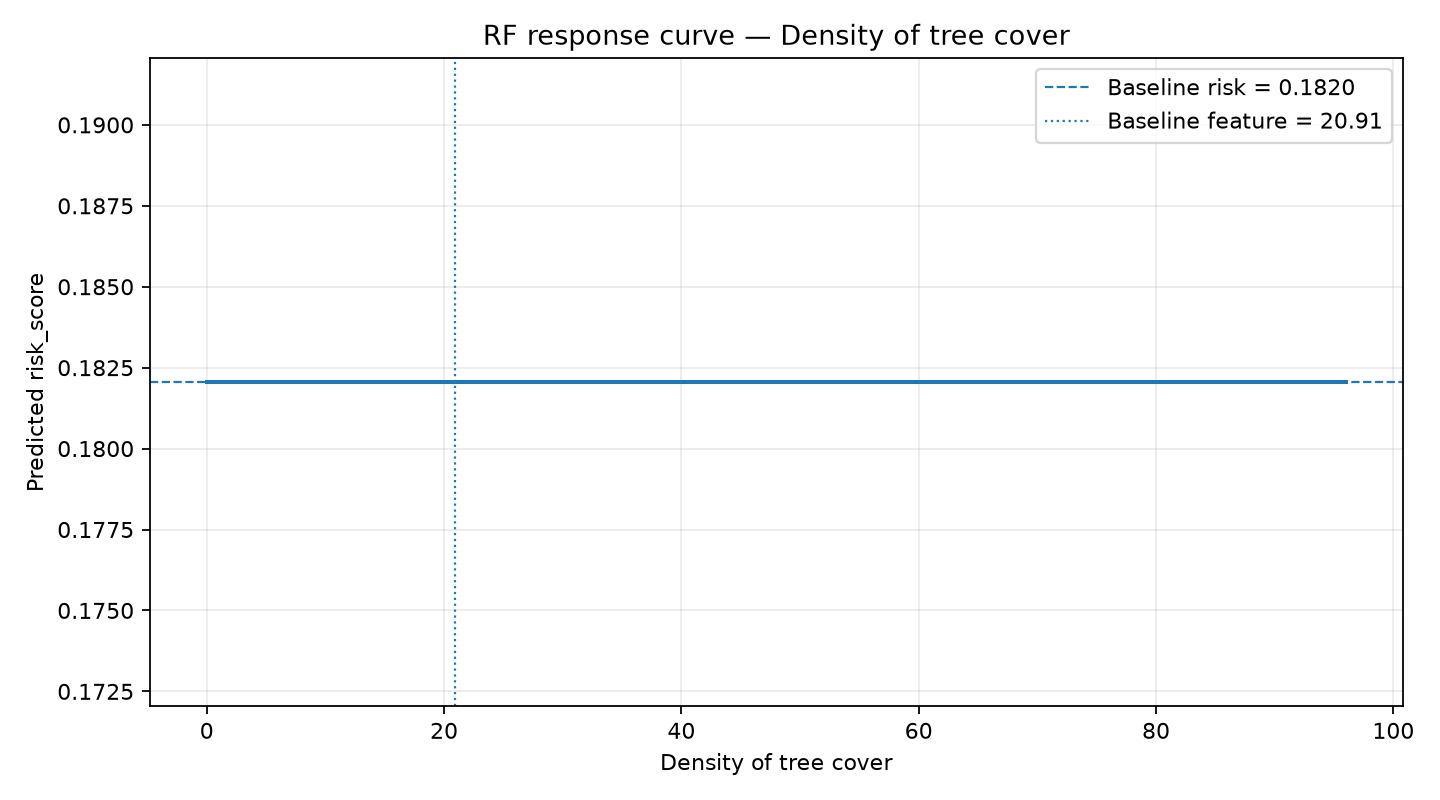

Data behind this chart, as committed beside it:
feature, feature_value, baseline_feature_value, baseline_risk_score, scenario_risk_score, risk_score_delta, is_baseline_point, grid_q01, grid_q99, observed_min, observed_max, n_dataset_rows
Density of tree cover, 0.0, 20.91, 0.182, 0.182, 0.0, False, 0.0, 96.0, 0.0, 100.0, 49382
Density of tree cover, 0.96, 20.91, 0.182, 0.182, 0.0, False, 0.0, 96.0, 0.0, 100.0, 49382
Density of tree cover, 1.92, 20.91, 0.182, 0.182, 2.7755575615628914e-17, False, 0.0, 96.0, 0.0, 100.0, 49382
Density of tree cover, 2.88, 20.91, 0.182, 0.182, 2.7755575615628914e-17, False, 0.0, 96.0, 0.0, 100.0, 49382
Density of tree cover, 3.84, 20.91, 0.182, 0.182, 0.0, False, 0.0, 96.0, 0.0, 100.0, 49382
Density of tree cover, 4.8, 20.91, 0.182, 0.182, 0.0, False, 0.0, 96.0, 0.0, 100.0, 49382
Density of tree cover, 5.76, 20.91, 0.182, 0.182, 0.0, False, 0.0, 96.0, 0.0, 100.0, 49382
Density of tree cover, 6.72, 20.91, 0.182, 0.182, -2.7755575615628914e-17, False, 0.0, 96.0, 0.0, 100.0, 49382
Density of tree cover, 7.68, 20.91, 0.182, 0.182, 0.0, False, 0.0, 96.0, 0.0, 100.0, 49382
Density of tree cover, 8.64, 20.91, 0.182, 0.182, 2.7755575615628914e-17, False, 0.0, 96.0, 0.0, 100.0, 49382
Density of tree cover, 9.6, 20.91, 0.182, 0.182, 0.0, False, 0.0, 96.0, 0.0, 100.0, 49382
Density of tree cover, 10.56, 20.91, 0.182, 0.182, 0.0, False, 0.0, 96.0, 0.0, 100.0, 49382
Density of tree cover, 11.52, 20.91, 0.182, 0.182, 0.0, False, 0.0, 96.0, 0.0, 100.0, 49382
Density of tree cover, 12.48, 20.91, 0.182, 0.182, 2.7755575615628914e-17, False, 0.0, 96.0, 0.0, 100.0, 49382
Density of tree cover, 13.44, 20.91, 0.182, 0.182, 0.0, False, 0.0, 96.0, 0.0, 100.0, 49382
Density of tree cover, 14.4, 20.91, 0.182, 0.182, 2.7755575615628914e-17, False, 0.0, 96.0, 0.0, 100.0, 49382
Density of tree cover, 15.36, 20.91, 0.182, 0.182, 0.0, False, 0.0, 96.0, 0.0, 100.0, 49382
Density of tree cover, 16.32, 20.91, 0.182, 0.182, 0.0, False, 0.0, 96.0, 0.0, 100.0, 49382
Density of tree cover, 17.28, 20.91, 0.182, 0.182, 0.0, False, 0.0, 96.0, 0.0, 100.0, 49382
Density of tree cover, 18.24, 20.91, 0.182, 0.182, 0.0, False, 0.0, 96.0, 0.0, 100.0, 49382
Density of tree cover, 19.2, 20.91, 0.182, 0.182, 2.7755575615628914e-17, False, 0.0, 96.0, 0.0, 100.0, 49382
Density of tree cover, 20.16, 20.91, 0.182, 0.182, 0.0, False, 0.0, 96.0, 0.0, 100.0, 49382
Density of tree cover, 20.91, 20.91, 0.182, 0.182, 2.7755575615628914e-17, True, 0.0, 96.0, 0.0, 100.0, 49382
Density of tree cover, 21.12, 20.91, 0.182, 0.182, 0.0, False, 0.0, 96.0, 0.0, 100.0, 49382
Density of tree cover, 22.08, 20.91, 0.182, 0.182, -2.7755575615628914e-17, False, 0.0, 96.0, 0.0, 100.0, 49382
Density of tree cover, 23.04, 20.91, 0.182, 0.182, 0.0, False, 0.0, 96.0, 0.0, 100.0, 49382
Density of tree cover, 24.0, 20.91, 0.182, 0.182, 2.7755575615628914e-17, False, 0.0, 96.0, 0.0, 100.0, 49382
Density of tree cover, 24.96, 20.91, 0.182, 0.182, -2.7755575615628914e-17, False, 0.0, 96.0, 0.0, 100.0, 49382
Density of tree cover, 25.92, 20.91, 0.182, 0.182, 0.0, False, 0.0, 96.0, 0.0, 100.0, 49382
Density of tree cover, 26.88, 20.91, 0.182, 0.182, 0.0, False, 0.0, 96.0, 0.0, 100.0, 49382
Density of tree cover, 27.84, 20.91, 0.182, 0.182, 2.7755575615628914e-17, False, 0.0, 96.0, 0.0, 100.0, 49382
Density of tree cover, 28.8, 20.91, 0.182, 0.182, 0.0, False, 0.0, 96.0, 0.0, 100.0, 49382
Density of tree cover, 29.76, 20.91, 0.182, 0.182, 0.0, False, 0.0, 96.0, 0.0, 100.0, 49382
Density of tree cover, 30.72, 20.91, 0.182, 0.182, 2.7755575615628914e-17, False, 0.0, 96.0, 0.0, 100.0, 49382
Density of tree cover, 31.68, 20.91, 0.182, 0.182, 2.7755575615628914e-17, False, 0.0, 96.0, 0.0, 100.0, 49382
Density of tree cover, 32.64, 20.91, 0.182, 0.182, 0.0, False, 0.0, 96.0, 0.0, 100.0, 49382
Density of tree cover, 33.6, 20.91, 0.182, 0.182, 0.0, False, 0.0, 96.0, 0.0, 100.0, 49382
Density of tree cover, 34.56, 20.91, 0.182, 0.182, 5.551115123125783e-17, False, 0.0, 96.0, 0.0, 100.0, 49382
Density of tree cover, 35.52, 20.91, 0.182, 0.182, 0.0, False, 0.0, 96.0, 0.0, 100.0, 49382
Density of tree cover, 36.48, 20.91, 0.182, 0.182, 2.7755575615628914e-17, False, 0.0, 96.0, 0.0, 100.0, 49382
Density of tree cover, 37.44, 20.91, 0.182, 0.182, 0.0, False, 0.0, 96.0, 0.0, 100.0, 49382
Density of tree cover, 38.4, 20.91, 0.182, 0.182, 0.0, False, 0.0, 96.0, 0.0, 100.0, 49382
Density of tree cover, 39.36, 20.91, 0.182, 0.182, 0.0, False, 0.0, 96.0, 0.0, 100.0, 49382
Density of tree cover, 40.32, 20.91, 0.182, 0.182, 0.0, False, 0.0, 96.0, 0.0, 100.0, 49382
Density of tree cover, 41.28, 20.91, 0.182, 0.182, -2.7755575615628914e-17, False, 0.0, 96.0, 0.0, 100.0, 49382
Density of tree cover, 42.24, 20.91, 0.182, 0.182, 2.7755575615628914e-17, False, 0.0, 96.0, 0.0, 100.0, 49382
Density of tree cover, 43.2, 20.91, 0.182, 0.182, 0.0, False, 0.0, 96.0, 0.0, 100.0, 49382
Density of tree cover, 44.16, 20.91, 0.182, 0.182, 0.0, False, 0.0, 96.0, 0.0, 100.0, 49382
Density of tree cover, 45.12, 20.91, 0.182, 0.182, 0.0, False, 0.0, 96.0, 0.0, 100.0, 49382
Density of tree cover, 46.08, 20.91, 0.182, 0.182, 2.7755575615628914e-17, False, 0.0, 96.0, 0.0, 100.0, 49382
Density of tree cover, 47.04, 20.91, 0.182, 0.182, 0.0, False, 0.0, 96.0, 0.0, 100.0, 49382
Density of tree cover, 48.0, 20.91, 0.182, 0.182, 2.7755575615628914e-17, False, 0.0, 96.0, 0.0, 100.0, 49382
Density of tree cover, 48.96, 20.91, 0.182, 0.182, 0.0, False, 0.0, 96.0, 0.0, 100.0, 49382
Density of tree cover, 49.92, 20.91, 0.182, 0.182, 0.0, False, 0.0, 96.0, 0.0, 100.0, 49382
Density of tree cover, 50.88, 20.91, 0.182, 0.182, -2.7755575615628914e-17, False, 0.0, 96.0, 0.0, 100.0, 49382
Density of tree cover, 51.84, 20.91, 0.182, 0.182, 0.0, False, 0.0, 96.0, 0.0, 100.0, 49382
Density of tree cover, 52.8, 20.91, 0.182, 0.182, 0.0, False, 0.0, 96.0, 0.0, 100.0, 49382
Density of tree cover, 53.76, 20.91, 0.182, 0.182, 0.0, False, 0.0, 96.0, 0.0, 100.0, 49382
Density of tree cover, 54.72, 20.91, 0.182, 0.182, 0.0, False, 0.0, 96.0, 0.0, 100.0, 49382
Density of tree cover, 55.68, 20.91, 0.182, 0.182, 2.7755575615628914e-17, False, 0.0, 96.0, 0.0, 100.0, 49382
... 42 more rows
